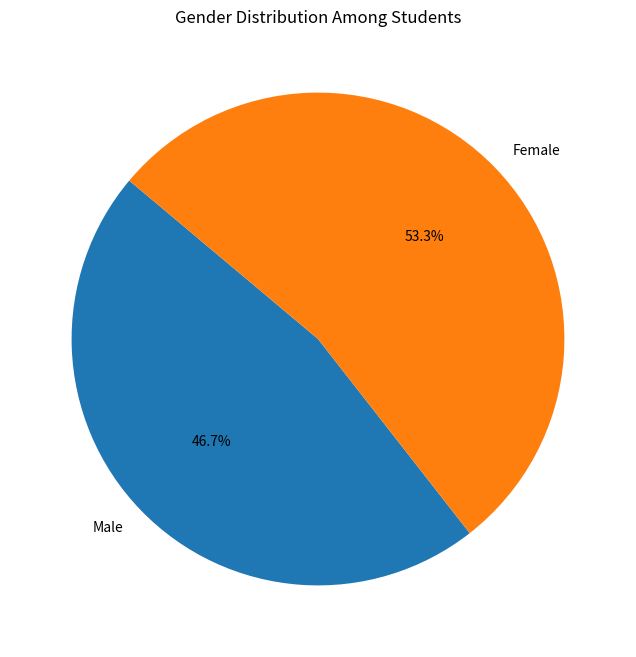

The matplotlib source for this figure:
import matplotlib.pyplot as plt
student_genders = ["Male", "Female", "Female", "Male", "Male", 
                   "Female", "Female", "Male", "Female", "Male", 
                   "Male", "Female", "Female", "Male", "Female"]
male_count = student_genders.count("Male")
female_count = student_genders.count("Female")
labels = ['Male', 'Female']
counts = [male_count, female_count]
plt.figure(figsize=(8, 8))
plt.pie(counts, labels=labels, autopct='%1.1f%%', startangle=140)
plt.title("Gender Distribution Among Students")
plt.show()
